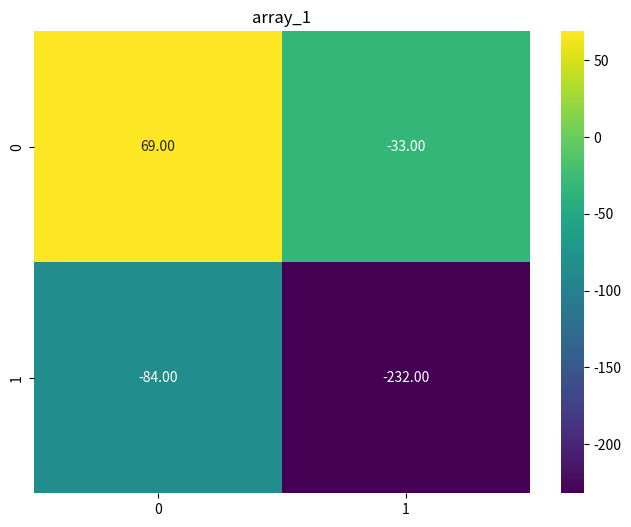
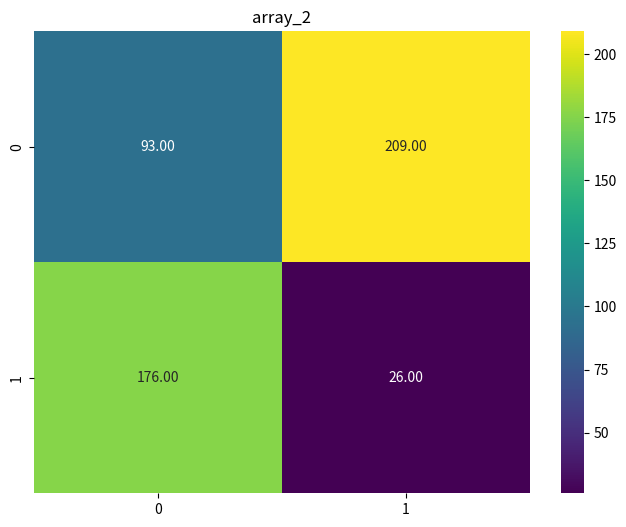
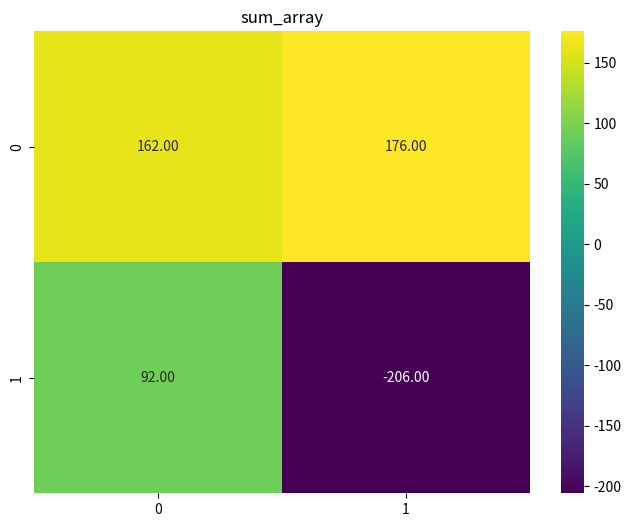
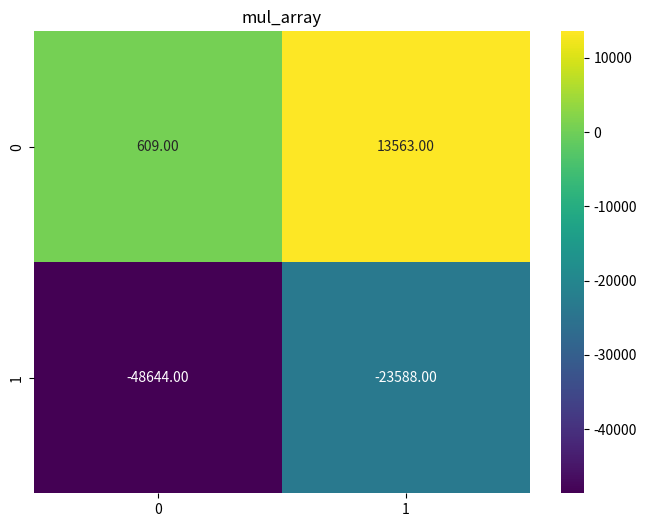
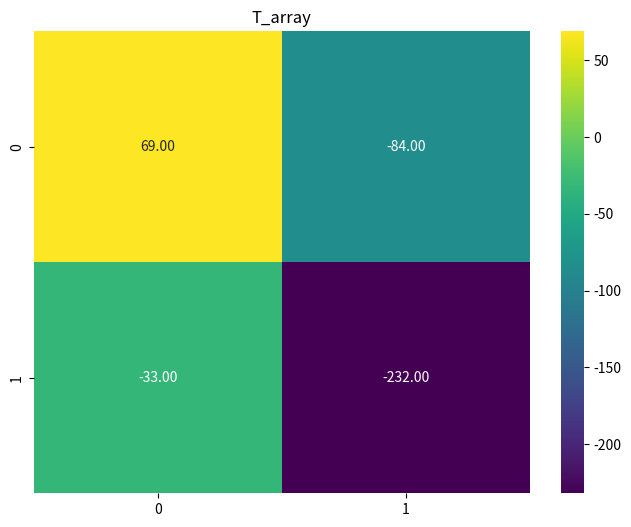

Here is the Python script that generated these plots, in order: (Note: this script raises an exception after producing the figures.)
import numpy as np
import matplotlib.pyplot as plt
import seaborn as sns

array_size = 2

#行列の値を表すリストを生成する。
def mk_array(array_size):
    ar = []
    for i in range(array_size):
        ar.append([])
        for j in range(array_size):
            ar[i].append(np.random.randint(-255,255))
    return ar

#行列を生成
array_1 = np.array(mk_array(array_size))
array_2 = np.array(mk_array(array_size))
print(f"first array:\n{array_1}")
print(f"second array:\n{array_2}")

#行列の和を計算
sum_array = np.add(array_1,array_2)
print(f"sum array:\n{sum_array}")

#行列の積を計算
mul_array = np.matmul(array_1,array_2)
print(f"mul array:\n{mul_array}")

#転置行列を計算
T_array = array_1.T
print(f"T array:\n{T_array}")

#逆行列を計算
if np.linalg.det(array_2) != 0:
    inv_array = np.linalg.det(array_2)
    print(f"inv array:\n{inv_array}")
else:
    pinv_array = np.linalg.pinv(array_2)
    print("array2 equal 0")
    print(f"but pinv array:\n{pinv_array}")

#ヒートマップを作成
def mk_heatmap(target_array,title):
    plt.figure(figsize=(8,6))
    sns.heatmap(target_array, annot=True, fmt=".2f", cmap="viridis")
    plt.title(title)
    plt.show()

mk_heatmap(array_1, "array_1")
mk_heatmap(array_2, "array_2")
mk_heatmap(sum_array, "sum_array")
mk_heatmap(mul_array, "mul_array")
mk_heatmap(T_array, "T_array")
mk_heatmap(inv_array or pinv_array, "inv_array")
